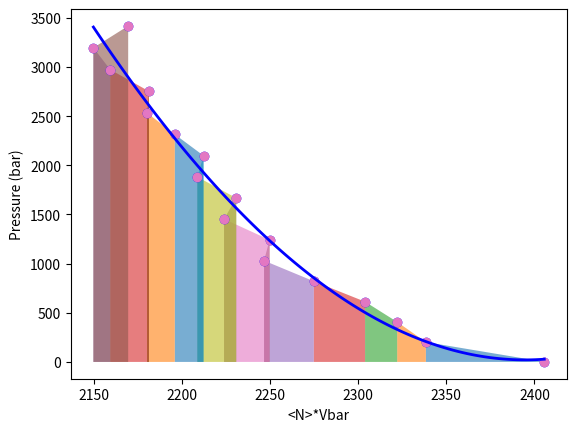

The matplotlib source for this figure:
import numpy as np
import matplotlib.pyplot as plt


#c partial molar volume vbar for methanol at 298.15 K
###Constants:
a0=0.0771323
a1=-0.0184755
a2=0.00120936
an0=223.7
akT=.41145e-20
vbar0=(25*25*25)/an0

print("\nWork Calculations from Graphene graphs, 7 Angstroms: Intrusion\n")

#pressure in bar = i in increments of 1 bar
pbulk = np.array([1.0002392, 201.95198, 406.34201, 612.6352, 820.60525, 1030.111, 1241.0519, 1453.351, 1666.9466, 1881.7877, 2097.8309, 2315.0386, 
                  2533.3779, 2752.8198, 2973.3379, 3194.9086, 3417.5103])
nmol = np.array([34.45, 34.5, 35, 35.35, 35.45, 35.5, 36, 36, 36.5, 36.5, 36.9, 36.95, 36.99, 37.3, 37.2, 37.3, 37.9])

an = an0 + (a0*pbulk) + (a1*pbulk**1.2) + (a2*pbulk**1.4)


#vbar will be expressed in angstrom*3 and number density in nm**-3
vbar = (25*25*25)/an
rho = 1/(vbar*1000)

vol = vbar*nmol

for i in range(len(vol) - 1):
    x = [vol[i], vol[i+1]]
    y = [pbulk[i], pbulk[i+1]]
    
    plt.fill_between(x, y, alpha=0.6)



degree = 3 

coefficients = np.polyfit(vol, pbulk, degree)
vol_smooth = np.linspace(min(vol), max(vol), 100)
pbulk_fitted = np.polyval(coefficients, vol_smooth)

plt.scatter(vol, pbulk, label='Original points', color='blue')
plt.plot(vol_smooth, pbulk_fitted, color='blue', label=f'Degree {degree} fit', linewidth=2)
plt.xlabel('<N>*Vbar')
plt.ylabel('Pressure (bar)')



#print(f"Coefficients: {coefficients}")

integral_coefficients = np.polyint(coefficients)

print("<N>*Vbar points: ",vol,"\n")



# Work integral from min(vol) to max(vol)
integral_value = np.polyval(integral_coefficients, max(vol)) - \
                 np.polyval(integral_coefficients, min(vol))

print(f"Definite integral from {min(vol):.3f} to {max(vol):.3f} = {integral_value:.6f} Joules")


plt.scatter(vol,pbulk,label = 'My points')
plt.xlabel('<N>*Vbar'), plt.ylabel('Pressure (bar)')


W = np.trapezoid(pbulk, vol)
print(f"Trapezoidal integral from {min(vol):.3f} to {max(vol):.3f} = ", W, " Joules\n\n")

plt.show()
